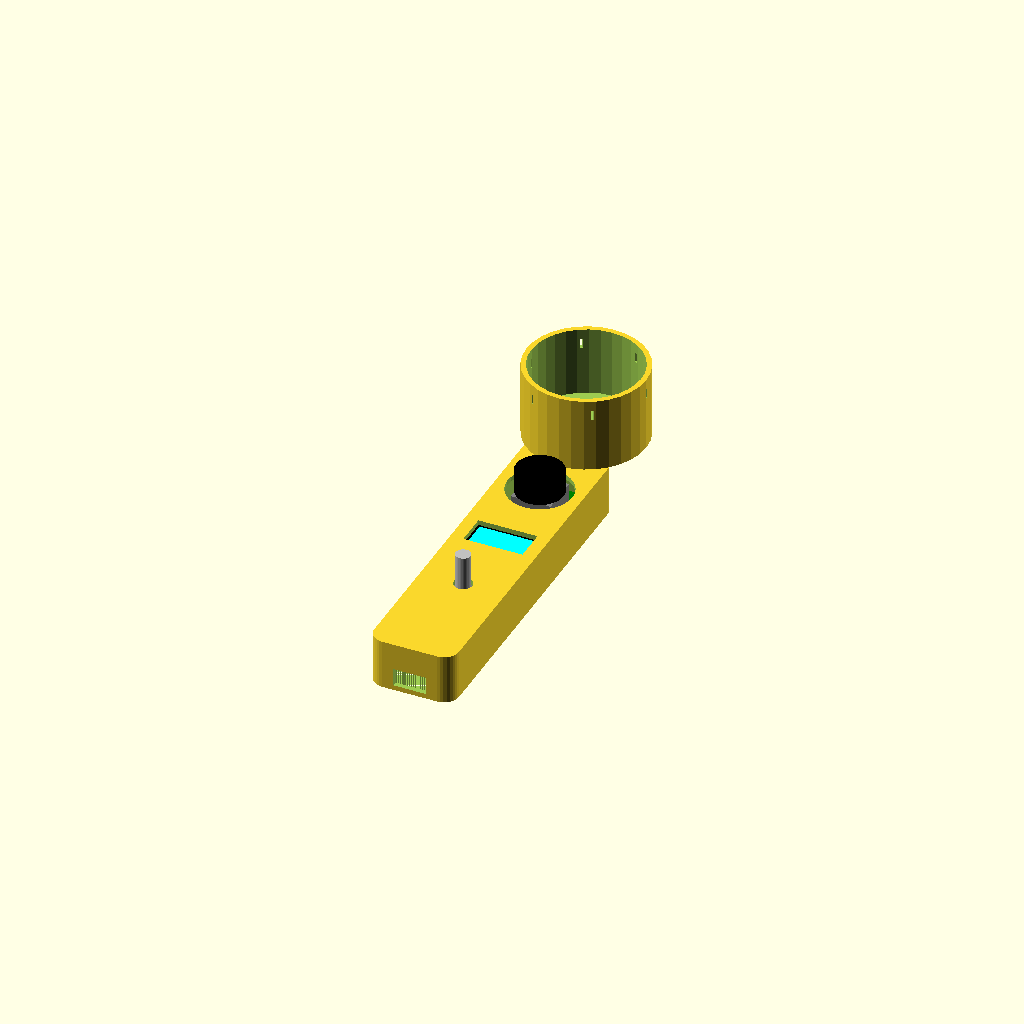
Cell 1 — every parameter at its default value.
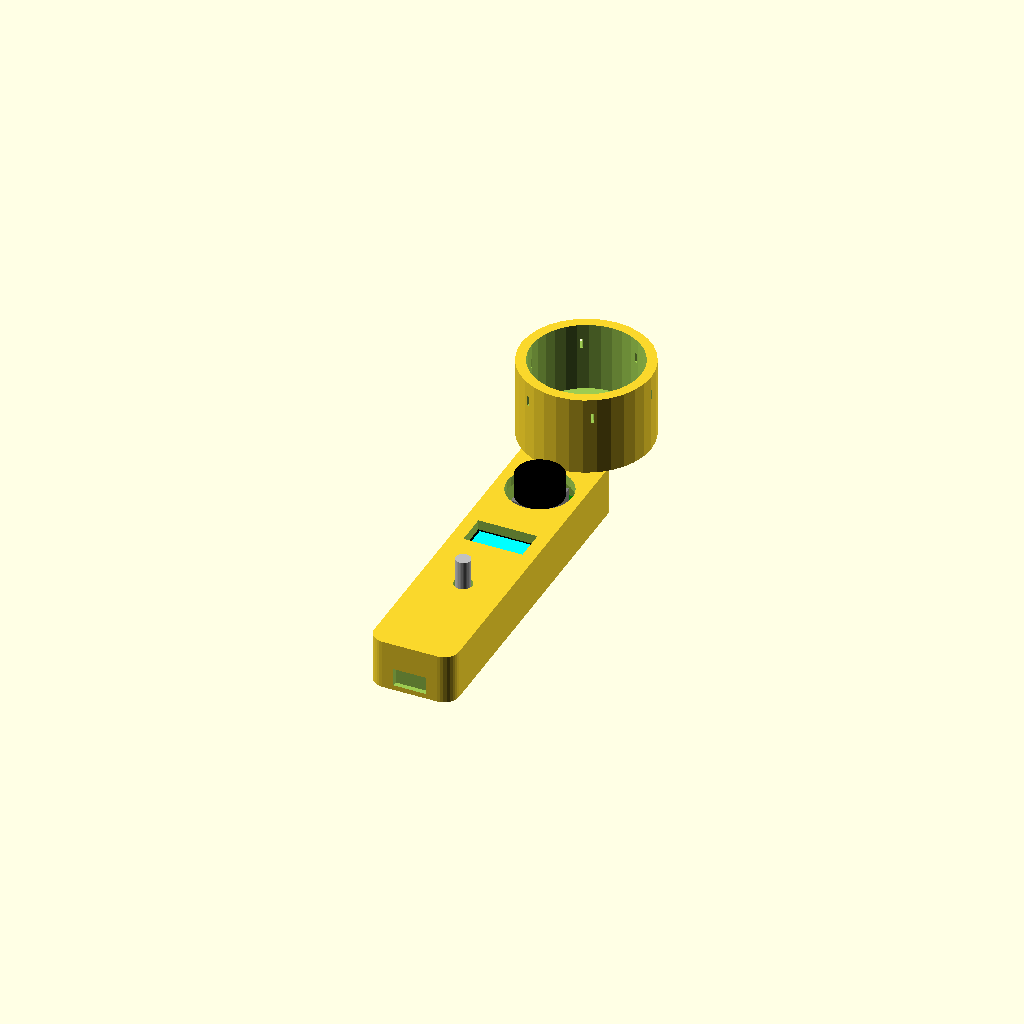
Cell 2 — wall set to 4, the other parameters unchanged.
All cells are drawn from one camera (rotation 55°, 0°, 25°, orthographic, colour scheme Cornfield), so only the parameter changes between them.
The OpenSCAD source (3d/cup.scad):
// Option C: beatbox cup on a wand. The mic sits at the bottom of a cup you
// press to your mouth, so it hears you 15-20 dB above the room and nothing
// from the speaker. The cup is a Helmholtz resonator only when the lips seal
// it; the echo below prints where it sits (mid-vowel range, not kick range,
// see docs/acoustics.md). The handle carries, from the cup outwards, the
// joystick under the thumb, the OLED, the encoder, then the ESP with USB-C
// out of the end. Open underneath; a flat lid closes it.
include <parts.scad>
include <acoustics.scad>

show_parts = true;
wall = 2.0;
cup_d = 44; cup_depth = 28;            // inner
hnd_w = 34; hnd_h = 20; hnd_l = 130; hnd_r = 6;

echo(str("cup sealed by the lips: ~", round(helmholtz_f(PI*pow(cup_d/2,2)*cup_depth, PI*pow(8,2), 15, 16)), " Hz through a 16 mm lip gap; open cup: quarter-wave ", round(tube_closed_f(cup_depth)), " Hz"));

module cup() {
    difference() {
        union() {
            cylinder(d=cup_d + 2*wall, h=cup_depth + wall);
            // mic pocket on the back of the cup
            translate([-mic_w/2 - 2, 12 - mic_l/2 - 2, -mic_t - wall]) cube([mic_w + 4, mic_l + 4, mic_t + wall]);
        }
        translate([0, 0, wall]) cylinder(d=cup_d, h=cup_depth + 1);
        // mic port in the cup floor, off-centre so the OLED can sit behind
        translate([0, 12, -1]) cylinder(d=mic_hole_d, h=wall + 2);
        translate([-mic_w/2, 12 - mic_l/2, -mic_t - wall - 1]) cube([mic_w, mic_l, mic_t + 1]);
        // drain / pressure slots so the seal does not pop the mic
        for (r = [0 : 60 : 300]) rotate([0, 0, r]) translate([cup_d/2 - 1, -0.5, cup_depth - 6]) cube([wall + 2, 1, 4]);
    }
    if (show_parts && $preview) %translate([-mic_port_xy[0], 12 - mic_port_xy[1], -mic_t]) inmp441();
}

joy_y = hnd_l - 18; oled_y = hnd_l - 64; enc_y = hnd_l - 84;
module handle() {
    translate([-hnd_w/2, -cup_d/2 - hnd_l, -hnd_h]) difference() {
        rounded_box([hnd_w, hnd_l + 10, hnd_h], hnd_r);
        translate([wall, wall, -eps]) rounded_box([hnd_w - 2*wall, hnd_l + 10 - 2*wall, hnd_h - wall], hnd_r - wall);
        translate([hnd_w/2, joy_y, hnd_h - wall - joy_t - joy_base_h + 1.5]) joystick(cut=true);
        translate([hnd_w/2 - oled_w/2, oled_y, hnd_h - wall - oled_t - oled_glass_t]) oled_096(cut=true);
        translate([hnd_w/2, enc_y, hnd_h - wall - enc_body_h]) encoder(cut=true);
        translate([hnd_w/2 - esp_w/2, 1, 3]) rotate([0, 0, 180]) translate([-esp_w, -esp_l, 0]) esp32_zero(cut=true);
    }
    if (show_parts && $preview) translate([-hnd_w/2, -cup_d/2 - hnd_l, -hnd_h]) {
        %translate([hnd_w/2, joy_y, hnd_h - wall - joy_t - joy_base_h + 1.5]) joystick();
        %translate([hnd_w/2 - oled_w/2, oled_y, hnd_h - wall - oled_t - oled_glass_t]) oled_096();
        %translate([hnd_w/2, enc_y, hnd_h - wall - enc_body_h]) encoder();
    }
}

cup();
handle();
Customizer parameters (derived from the source; name, type, default, range or options):
show_parts: bool, default true
wall: number, default 2
